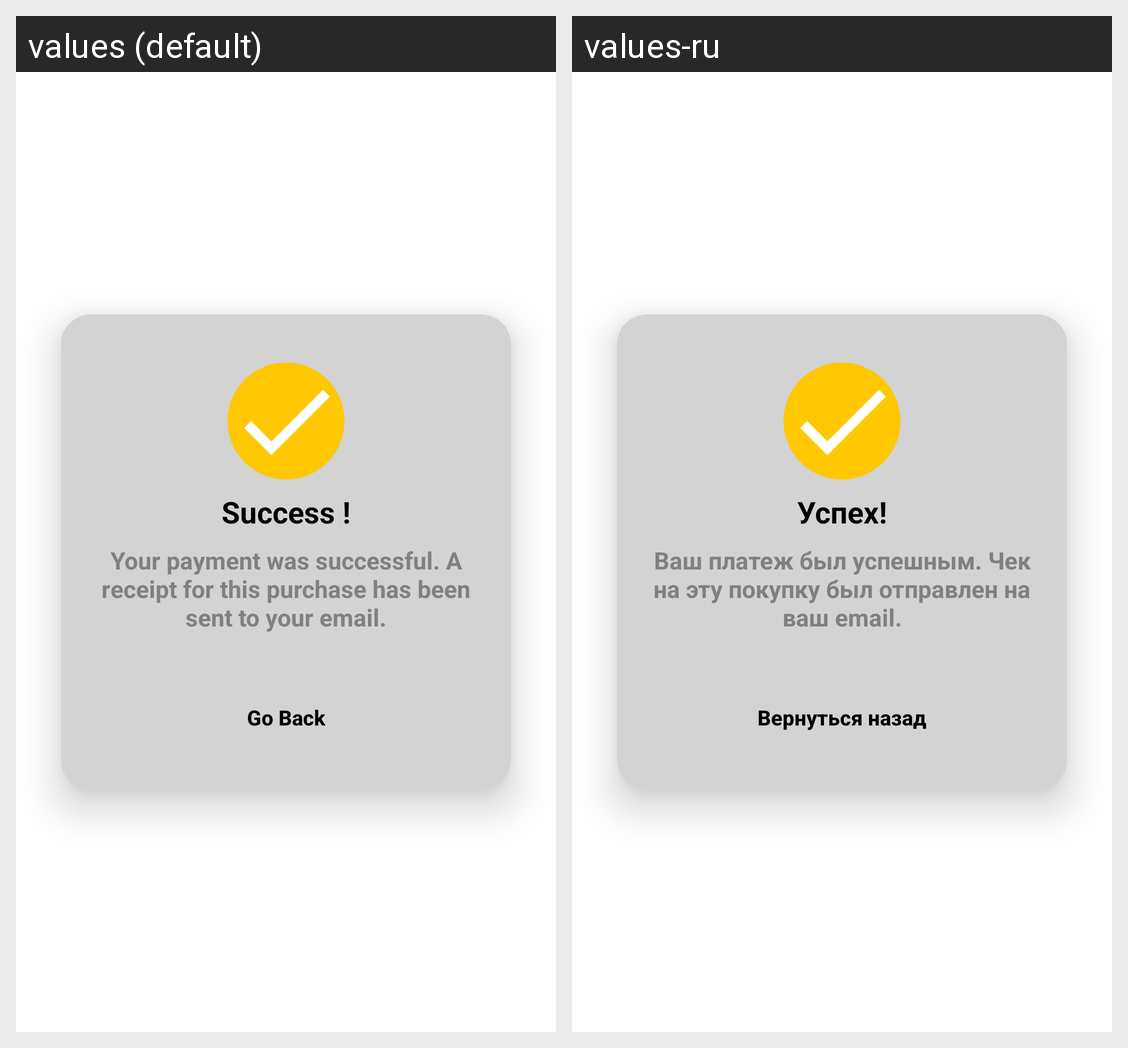

For this localized Android screen grid, give each drawn string resource with its value in every locale shown.
Android screen res/layout/po_up_payment.xml rendered under 2 locales, left to right: values (default), values-ru. Device: Nexus 5 (rendered at 1080×1920; each locale shown at half size, 540×960, under a caption strip naming it); theme Theme.MyFirstApp.
Strings drawn on this screen, with the default value and each locale's value (text and hints the layout hard-codes, and strings that could not be matched under every locale, appear in the picture but are not listed):

success_info
  values: Success !
  values-ru: Успех!

your_payment_was_successful_a_receipt_for_this_purchase_has_been_sent_to_your_email
  values: Your payment was successful. A receipt for this purchase has been sent to your email.
  values-ru: Ваш платеж был успешным. Чек на эту покупку был отправлен на ваш email.

go_back
  values: Go Back
  values-ru: Вернуться назад
